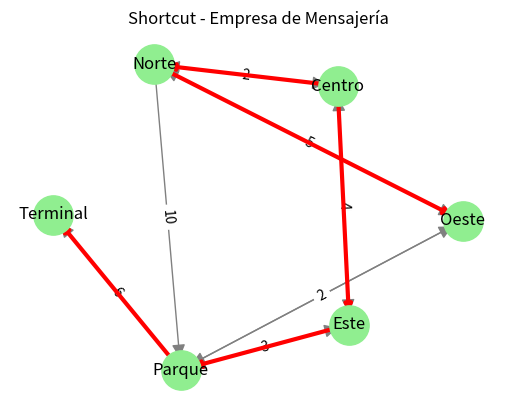

The matplotlib source for this figure:
# -*- coding: utf-8 -*-
"""
Practica - 3 Algoritmo de Dijkstra
Jayden Hammond Caballero - 22310235
"""
# =============================================================================
# #f5 Para ejecutar
# =============================================================================
# Simulador de rutas de entrega con el Algoritmo de Dijkstra
# Empresa de mensajería en una ciudad

import heapq
import matplotlib.pyplot as plt
import networkx as nx

# MAPA
barrios = {
    'Centro': {'Norte': 2, 'Este': 4},
    'Norte': {'Centro': 2, 'Oeste': 5, 'Parque': 10},
    'Este': {'Centro': 4, 'Parque': 3},
    'Oeste': {'Norte': 5, 'Parque': 2},
    'Parque': {'Este': 3, 'Oeste': 2, 'Terminal': 6},
    'Terminal': {}
}

# ALGORITMO
def dijkstra(mapa, inicio):
    distancias = {lugar: float('inf') for lugar in mapa}
    distancias[inicio] = 0
    anteriores = {lugar: None for lugar in mapa}
    cola = [(0, inicio)]
    pasos = []

    while cola:
        distancia_actual, actual = heapq.heappop(cola)
        pasos.append((actual, dict(distancias)))

        for vecino, peso in mapa[actual].items():
            nueva_distancia = distancia_actual + peso
            if nueva_distancia < distancias[vecino]:
                distancias[vecino] = nueva_distancia
                anteriores[vecino] = actual
                heapq.heappush(cola, (nueva_distancia, vecino))

    return distancias, anteriores, pasos

# PASOS
def mostrar_pasos(pasos):
    for i, (actual, dist) in enumerate(pasos):
        print(f"Paso {i + 1}: Domicilio '{actual}'")
        for lugar, d in dist.items():
            print(f"  Distancia desde INICIO a {lugar}: {d}")
        print()

# GRAFICAR
def graficar_mapa(mapa, anteriores):
    G = nx.DiGraph()
    pos = nx.spring_layout(mapa, seed=5)

    for lugar, conexiones in mapa.items():
        for destino, peso in conexiones.items():
            G.add_edge(lugar, destino, weight=peso)

    nx.draw_networkx_nodes(G, pos, node_size=800, node_color='lightgreen')
    nx.draw_networkx_labels(G, pos)
    nx.draw_networkx_edges(G, pos, edge_color='gray', arrowsize=20)
    nx.draw_networkx_edge_labels(G, pos, edge_labels=nx.get_edge_attributes(G, 'weight'))

    # Rutas óptimas
    rutas = [(prev, lugar) for lugar, prev in anteriores.items() if prev]
    nx.draw_networkx_edges(G, pos, edgelist=rutas, width=3, edge_color='red', arrows=True)

    plt.title("Shortcut - Empresa de Mensajería")
    plt.axis('off')
    plt.show()

# RESULTADOS
if __name__ == "__main__":
    origen = 'Centro'
    distancias, anteriores, pasos = dijkstra(barrios, origen)

    print(f"\n Simulación de Ruta de Entrega desde el barrio '{origen}'\n")
    mostrar_pasos(pasos)

    print(" Distancias mínimas desde el inicio:")
    for lugar, d in distancias.items():
        print(f"  {origen} → {lugar}: {d} km")

    graficar_mapa(barrios, anteriores)
